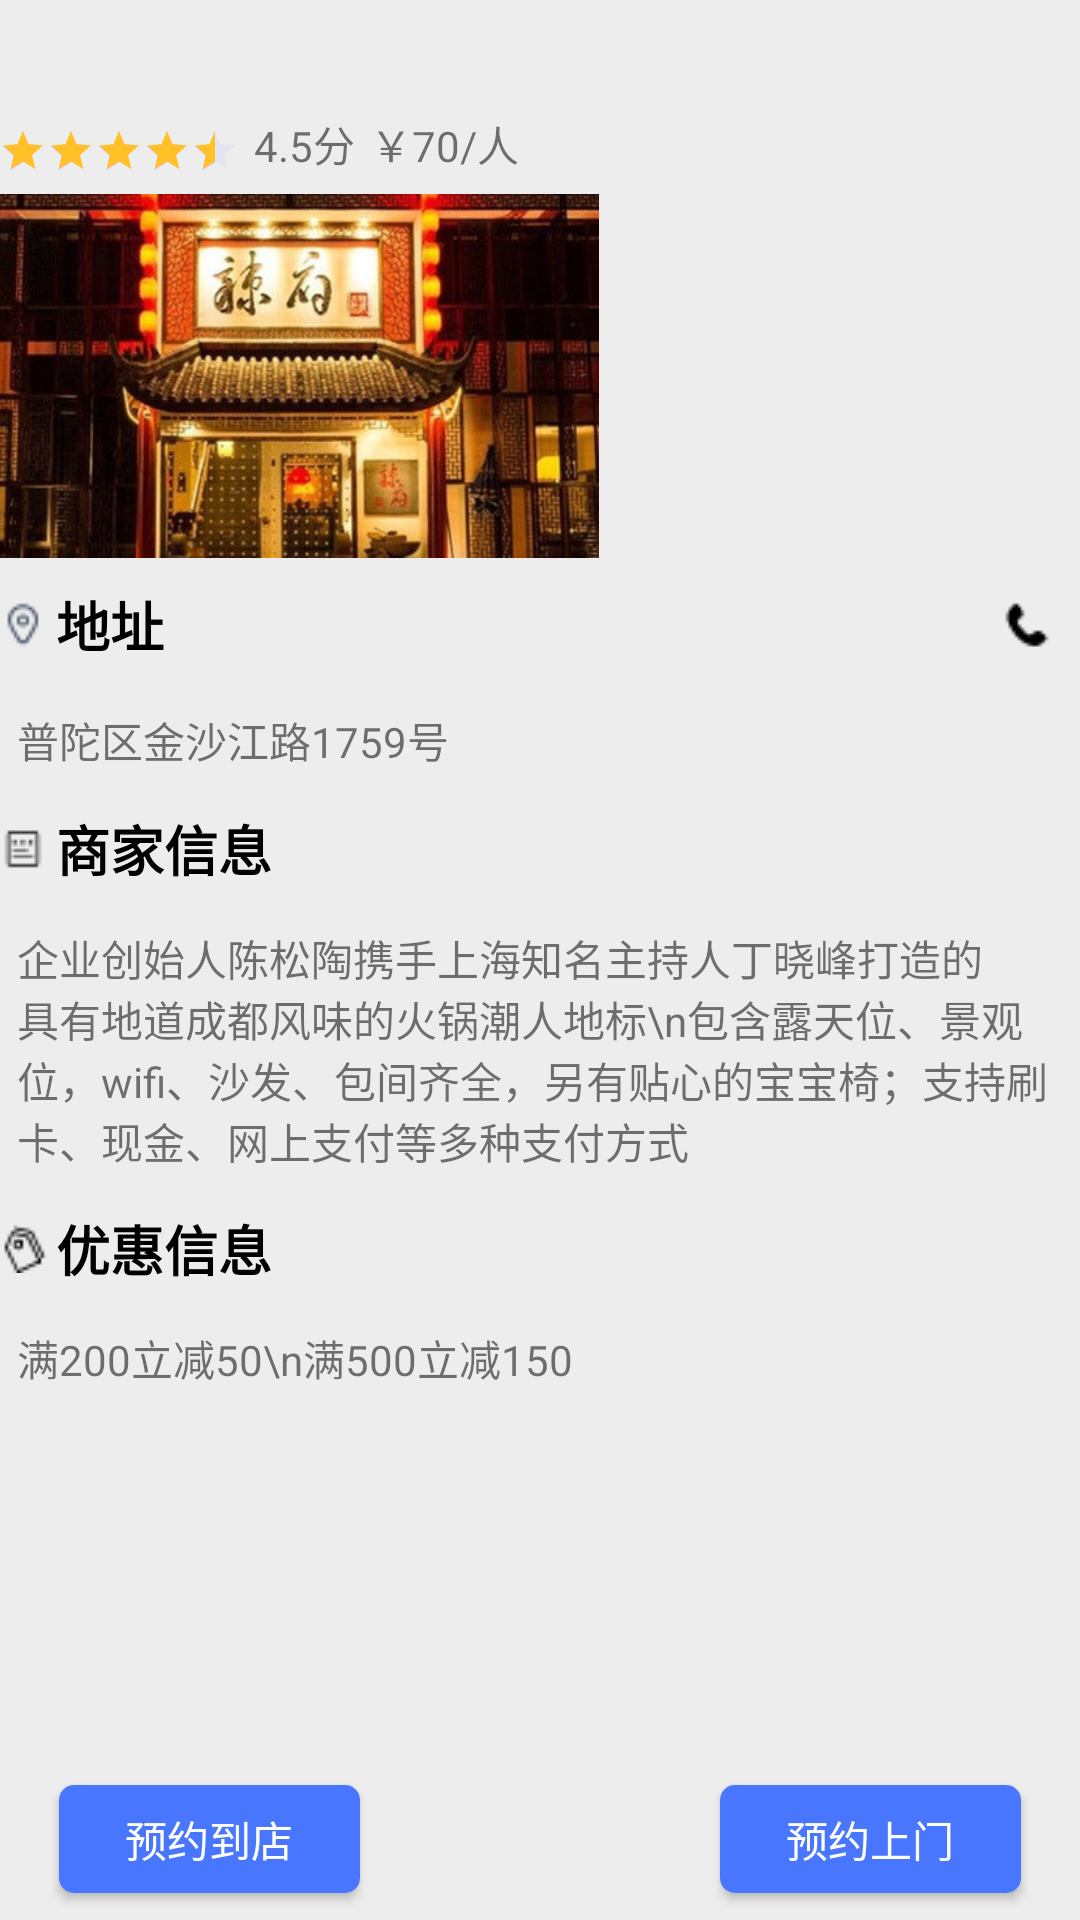

Android layout source for this screen:
<!-- AndroidManifest.xml: application theme AppTheme -->
<!-- res/layout/activity_shangjia_info.xml -->
<?xml version="1.0" encoding="utf-8"?>
<LinearLayout xmlns:android="http://schemas.android.com/apk/res/android"
    xmlns:tools="http://schemas.android.com/tools"
    android:id="@+id/activity_shangjia_info"
    android:layout_width="match_parent"
    android:layout_height="match_parent"
    android:paddingBottom="@dimen/activity_vertical_margin"
    android:paddingLeft="@dimen/activity_horizontal_margin"
    android:paddingRight="@dimen/activity_horizontal_margin"
    android:paddingTop="@dimen/activity_vertical_margin"
    tools:context="wang.yiwangchunyu.community.discovery.ShangjiaInfo"
    android:background="#ededed"
    android:orientation="vertical"
    >

    <ScrollView xmlns:android="http://schemas.android.com/apk/res/android"
    android:layout_width="match_parent"
    android:layout_height="0dp"
    android:layout_weight="9"
    android:fillViewport="true"
    android:scrollbars="none"
        >

     <RelativeLayout
         android:layout_width="match_parent"
         android:layout_height="match_parent">

    <TextView
        android:id="@+id/title"
        android:layout_width="match_parent"
        android:layout_height="wrap_content"
        android:textSize="30sp"

        />

    <RatingBar
        android:id="@+id/ratingBar"
        style="?android:attr/ratingBarStyleSmall"
        android:layout_marginTop="2dp"
        android:progressTint="@color/warm_yellow"
        android:progressBackgroundTint="@color/gray"
        android:secondaryProgressTint="@color/gray"
        android:layout_width="wrap_content"
        android:layout_height="wrap_content"
        android:numStars="5"
        android:rating="4.5"
        android:layout_below="@+id/title"
        android:layout_alignParentLeft="true"
        android:layout_alignParentStart="true" />

    <TextView
        android:id="@+id/rating"
        android:layout_width="wrap_content"
        android:layout_height="wrap_content"
        android:text="4.5分"
        android:layout_alignBottom="@+id/ratingBar"
        android:layout_toRightOf="@+id/ratingBar"
        android:layout_toEndOf="@+id/ratingBar"
        android:layout_marginLeft="5dp"
        android:layout_marginStart="5dp" />

    <TextView
        android:id="@+id/average_cost"
        android:layout_width="wrap_content"
        android:layout_height="wrap_content"
        android:text="￥70/人"
        android:layout_alignBottom="@+id/rating"
        android:layout_toRightOf="@+id/rating"
        android:layout_toEndOf="@+id/rating"
        android:layout_marginLeft="5dp"
        android:layout_marginStart="5dp" />

    <ImageView
        android:id="@+id/picture"
        android:src="@mipmap/lafu"
        android:layout_width="200sp"
        android:layout_height="130sp"
        android:layout_below="@+id/ratingBar"
        android:layout_alignParentLeft="true"
        android:layout_alignParentStart="true"
        android:layout_marginTop="2dp" />


    <RelativeLayout
        android:layout_width="wrap_content"
        android:layout_height="40sp"
        android:layout_below="@+id/content"
        android:id="@+id/bonus_layout"
        >

        <ImageView
            android:layout_width="wrap_content"
            android:layout_height="wrap_content"
            android:src="@mipmap/bonus"
            android:id="@+id/bonus_img"
            android:layout_alignBottom="@+id/bonus_title"
            android:layout_alignParentTop="true"
            />

        <TextView
            android:layout_width="wrap_content"
            android:layout_height="match_parent"
            android:text="优惠信息"
            android:gravity="center"
            android:id="@+id/bonus_title"
            android:textColor="@color/bg_black"
            android:textStyle="bold"
            android:textSize="18sp"
            android:layout_alignParentTop="true"
            android:layout_toRightOf="@+id/bonus_img"
            android:padding="3sp"
            />

    </RelativeLayout>


    <TextView
        android:layout_width="wrap_content"
        android:layout_height="wrap_content"
        android:id="@+id/bonus"
        android:layout_centerVertical="true"
        android:layout_alignParentLeft="true"
        android:layout_alignParentStart="true"
        android:layout_below="@+id/bonus_layout"
        android:padding="6sp"
        android:text="满200立减50\n满500立减150"
        />

         <TextView
        android:layout_width="wrap_content"
        android:layout_height="wrap_content"
        android:text="普陀区金沙江路1759号"
        android:id="@+id/address"
        android:padding="6sp"
        android:layout_below="@+id/address_layout"
        android:layout_alignParentLeft="true"
        android:layout_alignParentStart="true" />

    <RelativeLayout
        android:layout_width="wrap_content"
        android:layout_height="40sp"
        android:orientation="horizontal"
        android:id="@+id/address_layout"
        android:layout_below="@+id/picture"
        android:layout_alignParentLeft="true"
        android:layout_alignParentStart="true">
        <ImageView
            android:layout_width="wrap_content"
            android:layout_height="wrap_content"
            android:id="@+id/location_img"
            android:src="@mipmap/location"
            android:layout_alignParentLeft="true"
            android:layout_alignParentStart="true"
            android:layout_alignParentTop="true"
            android:layout_alignBottom="@+id/address_title"
            />

        <ImageView
            android:layout_width="wrap_content"
            android:layout_height="wrap_content"
            android:src="@mipmap/phone"
            android:id="@+id/call"
            android:layout_alignParentRight="true"
            android:layout_alignParentEnd="true"
            android:padding="10sp"
            android:layout_alignParentTop="true" />

        <TextView
            android:layout_width="wrap_content"
            android:layout_height="wrap_content"
            android:text="地址"
            android:gravity="center"
            android:id="@+id/address_title"
            android:textColor="@color/bg_black"
            android:textStyle="bold"
            android:textSize="18sp"
            android:layout_alignParentTop="true"
            android:layout_alignBottom="@+id/call"
            android:layout_toRightOf="@+id/location_img"
            android:layout_toEndOf="@+id/location_img"

            android:padding="3sp"
            />

        
            
            
            
            
            
            
            
        
    </RelativeLayout>

    <TextView
        android:layout_width="wrap_content"
        android:layout_height="wrap_content"
        android:id="@+id/content"
        android:padding="6sp"
        android:text="企业创始人陈松陶携手上海知名主持人丁晓峰打造的具有地道成都风味的火锅潮人地标\n包含露天位、景观位，wifi、沙发、包间齐全，另有贴心的宝宝椅；支持刷卡、现金、网上支付等多种支付方式"
        android:layout_below="@+id/profile_layout"
        android:layout_alignParentLeft="true"
        android:layout_alignParentStart="true" />

         <RelativeLayout
             android:layout_width="wrap_content"
             android:layout_height="40sp"
             android:id="@+id/profile_layout"
             android:layout_below="@+id/address"
             android:layout_alignParentLeft="true"
             android:layout_alignParentStart="true">

             <ImageView
                 android:layout_width="wrap_content"
                 android:layout_height="wrap_content"
                 android:src="@mipmap/profile"
                 android:id="@+id/profile_img"
                 android:layout_alignParentTop="true"
                 android:layout_alignBottom="@+id/profile_title"
                 />

             <TextView
                 android:layout_width="wrap_content"
                 android:layout_height="match_parent"
                 android:text="商家信息"
                 android:gravity="center"
                 android:id="@+id/profile_title"
                 android:textColor="@color/bg_black"
                 android:textStyle="bold"
                 android:textSize="18sp"
                 android:padding="3sp"
                 android:layout_toRightOf="@+id/profile_img"
                 android:layout_alignParentTop="true" />
         </RelativeLayout>

     </RelativeLayout>

    </ScrollView>

    <LinearLayout
        android:layout_width="match_parent"
        android:layout_height="0dp"
        android:layout_weight="1"
        android:orientation="horizontal"
        >

        <Button
            android:id="@+id/appointment"
            android:layout_width="0dp"
            android:layout_height="36sp"
            android:layout_gravity="center"
            android:layout_marginLeft="20dp"
            android:layout_marginRight="60dp"
            android:layout_marginTop="10sp"
            android:layout_marginBottom="5sp"
            android:layout_weight="1"
            android:background="@drawable/shape_button"
            android:text="预约到店"
            android:padding="3sp"
            android:textColor="@color/white" />

        <Button
            android:id="@+id/home"
            android:layout_width="0dp"
            android:layout_height="36sp"
            android:layout_gravity="center"
            android:layout_marginLeft="60dp"
            android:layout_marginRight="20dp"
            android:layout_weight="1"
            android:background="@drawable/shape_button"
            android:text="预约上门"
            android:layout_marginTop="10sp"
            android:layout_marginBottom="5sp"
            android:padding="3sp"
            android:textColor="@color/white" />

    </LinearLayout>


</LinearLayout>
<!-- resources referenced by this layout -->
<resources>
  <color name="bg_black">#000000</color>
  <color name="bg_white">#FFFFFF</color>
  <color name="gray">#fccf</color>
  <color name="warm_yellow">#FFC125</color>
  <color name="white">#fff</color>
  <!-- drawable shape_button (drawable) -->
  <?xml version="1.0" encoding="utf-8" ?>
  <shape xmlns:android="http://schemas.android.com/apk/res/android"
      android:shape="rectangle">
      
      <solid android:color="#4876FF" />
      
      <corners android:radius="5dp" />
      
      
      
      
      
      
      />
  </shape>
  <!-- mipmap bonus: png bitmap (mipmap-mdpi, 414 bytes) -->
  <!-- mipmap lafu: png bitmap (mipmap-hdpi, 365222 bytes) -->
  <!-- mipmap location: png bitmap (mipmap-mdpi, 548 bytes) -->
  <!-- mipmap phone: png bitmap (mipmap-mdpi, 313 bytes) -->
  <!-- mipmap profile: png bitmap (mipmap-mdpi, 254 bytes) -->
  <style name="AppTheme" parent="@style/Theme.AppCompat.Light.DarkActionBar">
          
          <item name="colorPrimary">@color/colorPrimary</item>
          <item name="colorPrimaryDark">@color/colorPrimaryDark</item>
          <item name="colorAccent">@color/colorAccent</item>
      </style>
  <color name="colorPrimary">#3F51B5</color>
  <color name="colorPrimaryDark">#303F9F</color>
  <color name="colorAccent">#FF4081</color>
</resources>
